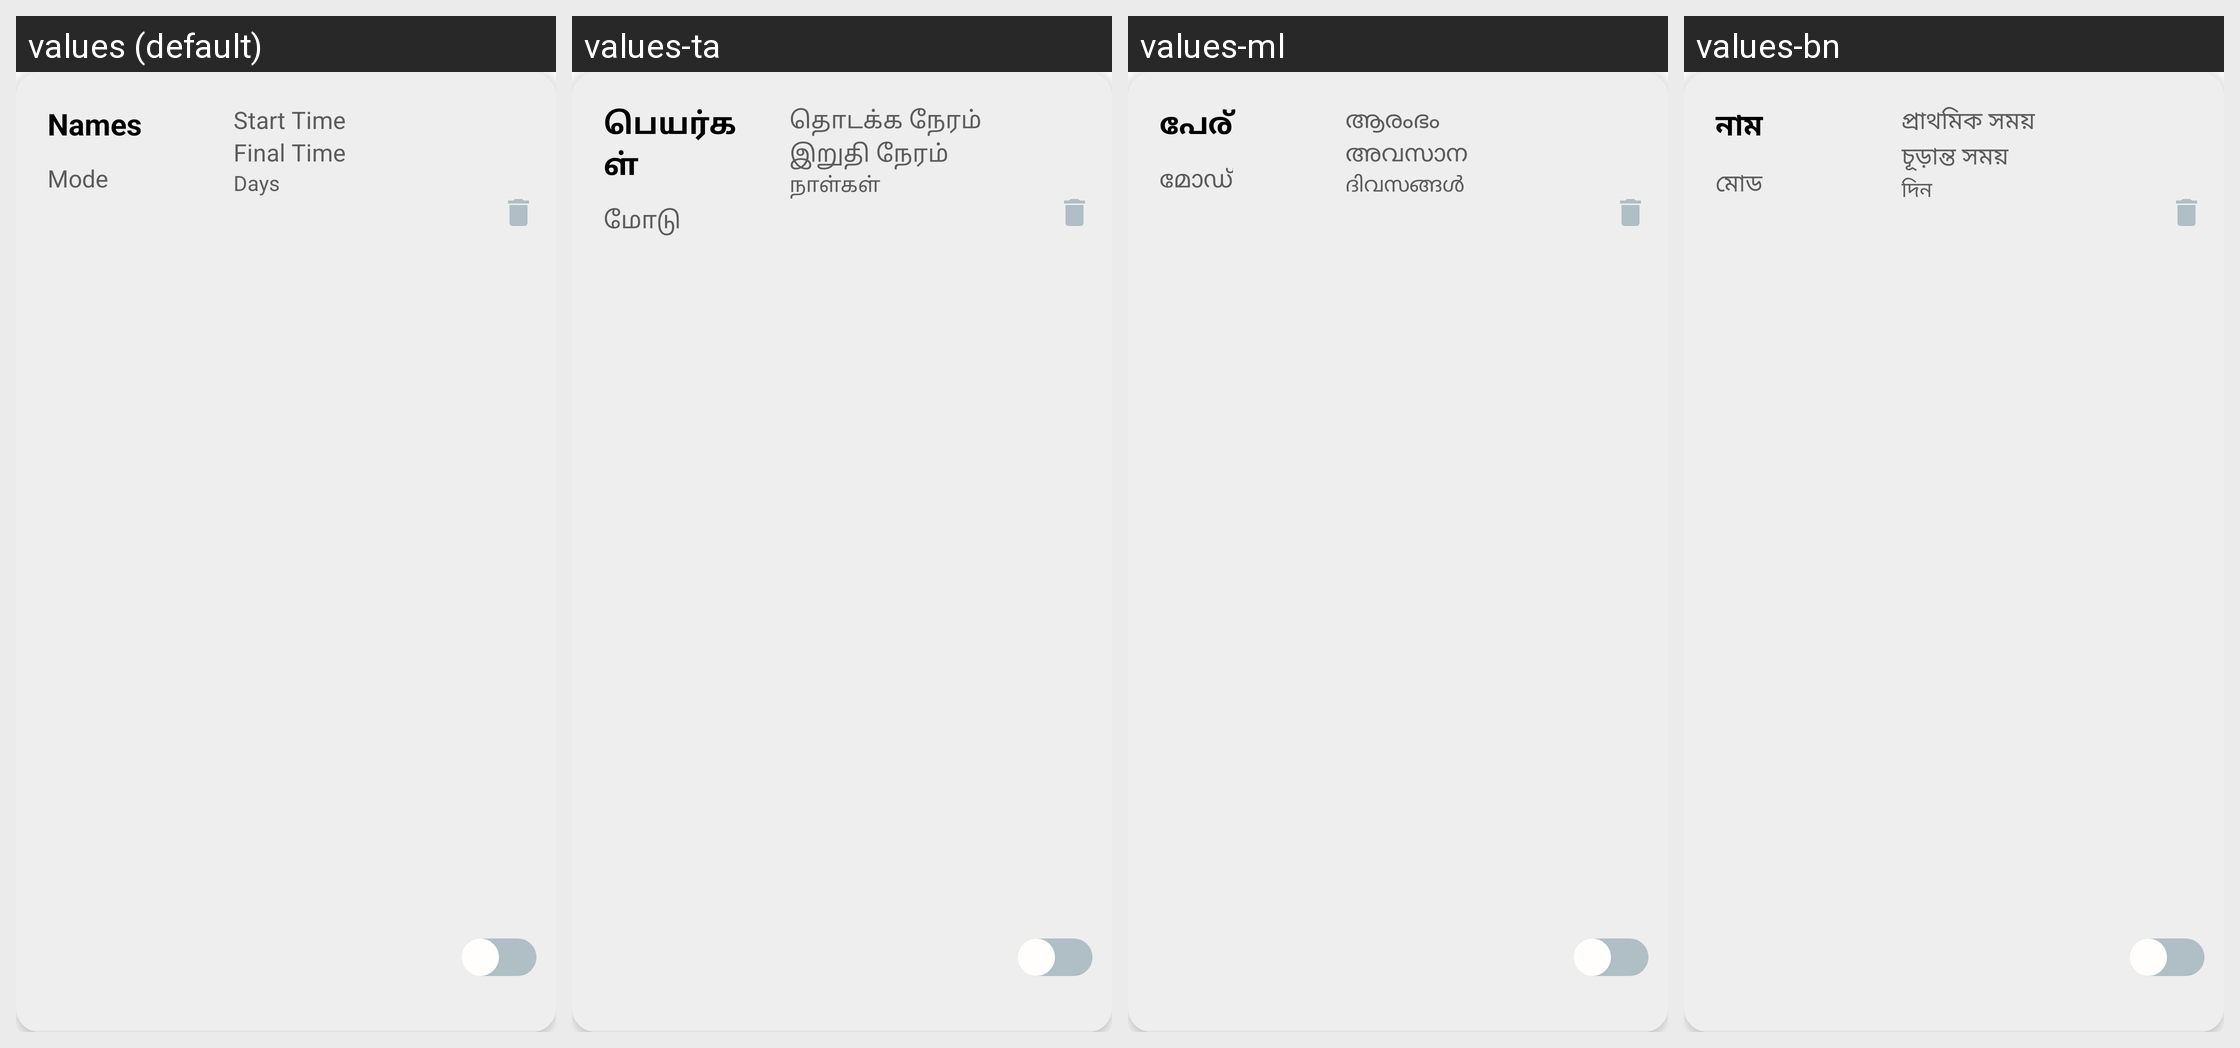

Here is an Android app screen in its default locale and in the app's own translations. Write out the translated-string differences for the strings that appear on this screen.
Android screen res/layout/currentschedules.xml rendered under 4 locales, left to right: values (default), values-ta, values-ml, values-bn. Device: Nexus 5 (rendered at 1080×1920; each locale shown at half size, 540×960, under a caption strip naming it); theme Theme.SilentCompanion.
Other locales in the repository, not shown: values-ar, values-de, values-el, values-en, values-es, values-hi, values-in, values-it, values-ja, values-ko, values-nl, values-pt, values-ru, values-sr, values-th, values-tr, values-uk, values-ur, values-zh.
Strings drawn on this screen, with the default value and each locale's value (text and hints the layout hard-codes, and strings that could not be matched under every locale, appear in the picture but are not listed):

names
  values: Names
  values-ta: பெயர்கள்
  values-ml: പേര്
  values-bn: নাম

initial_time
  values: Start Time
  values-ta: தொடக்க நேரம்
  values-ml: ആരംഭം
  values-bn: প্রাথমিক সময়

final_time
  values: Final Time
  values-ta: இறுதி நேரம்
  values-ml: അവസാന
  values-bn: চূড়ান্ত সময়

mode
  values: Mode
  values-ta: மோடு
  values-ml: മോഡ്
  values-bn: মোড

days
  values: Days
  values-ta: நாள்கள்
  values-ml: ദിവസങ്ങൾ
  values-bn: দিন
